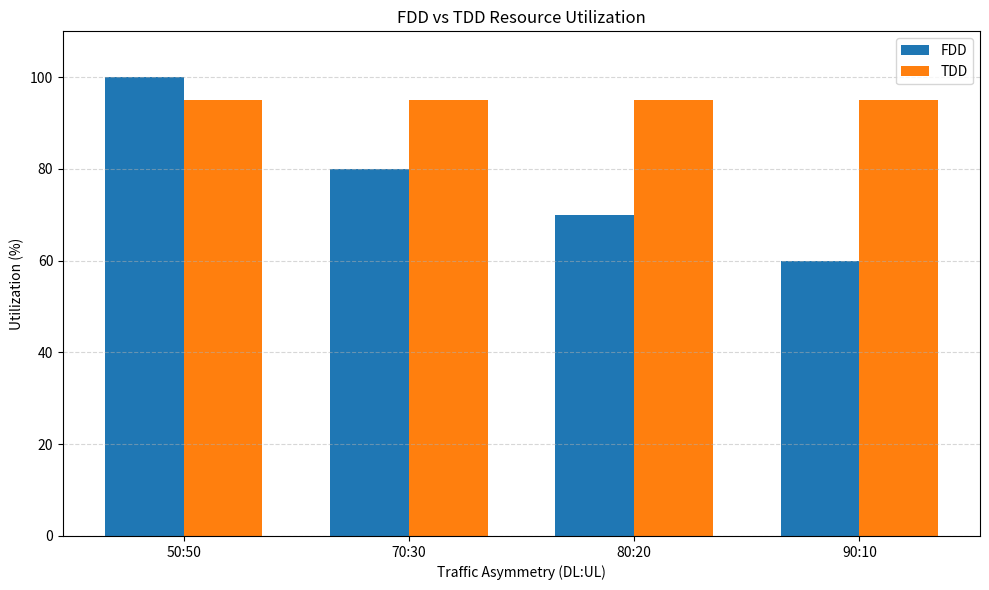
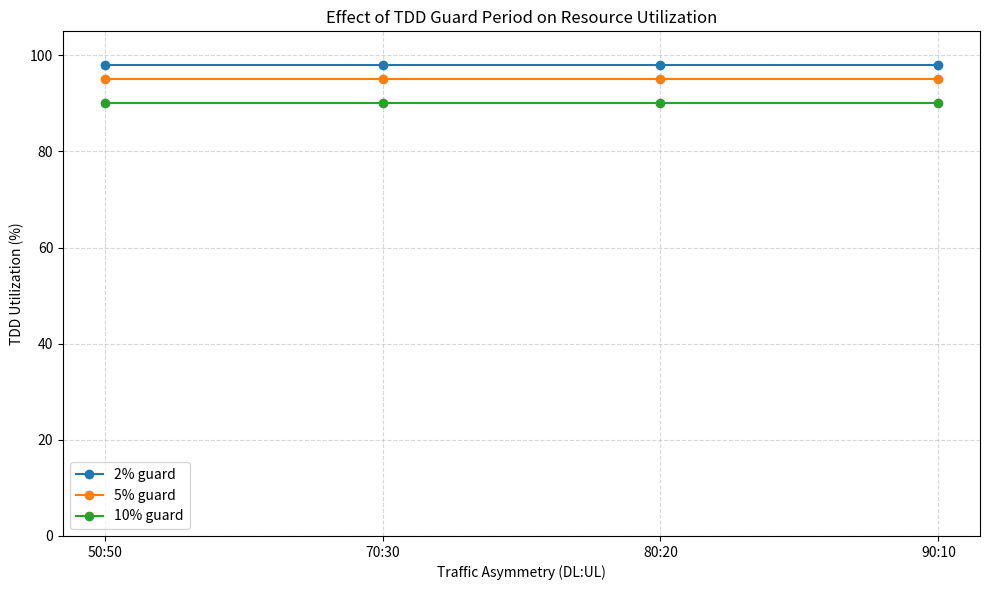

The matplotlib source for these figures, in order:
import numpy as np
import pandas as pd
import matplotlib.pyplot as plt


# ============================================================
# MINI PROJECT 1.2
# COMPARING FDD AND TDD RESOURCE UTILIZATION
# UNDER TRAFFIC ASYMMETRY
# ============================================================


# ------------------------------------------------------------
# 1. FIXED SYSTEM PARAMETERS
# ------------------------------------------------------------

# Total capacity available to the system
TOTAL_CAPACITY = 100.0

# FDD has two independent fixed-capacity channels.
# Each direction receives half of the total capacity.
FDD_DL_CAPACITY = TOTAL_CAPACITY / 2
FDD_UL_CAPACITY = TOTAL_CAPACITY / 2

# TDD uses the same total capacity but shares it in time.
TDD_GUARD_FRACTIONS = [0.02, 0.05, 0.10]

# Traffic scenarios: Downlink : Uplink
SCENARIOS = {
    "50:50": (0.50, 0.50),
    "70:30": (0.70, 0.30),
    "80:20": (0.80, 0.20),
    "90:10": (0.90, 0.10)
}


# ------------------------------------------------------------
# 2. FDD SIMULATION
# ------------------------------------------------------------

def simulate_fdd(dl_demand, ul_demand):
    """
    Simulate FDD.

    FDD has fixed capacity:
        DL = 50
        UL = 50

    Demand is expressed as a fraction of total traffic.

    The available capacity in each direction cannot
    be transferred to the other direction.
    """

    # Assume total offered demand = TOTAL_CAPACITY
    total_demand = TOTAL_CAPACITY

    dl_requested = dl_demand * total_demand
    ul_requested = ul_demand * total_demand

    # Actual traffic delivered
    dl_delivered = min(dl_requested, FDD_DL_CAPACITY)
    ul_delivered = min(ul_requested, FDD_UL_CAPACITY)

    total_delivered = dl_delivered + ul_delivered

    utilization = total_delivered / TOTAL_CAPACITY

    return {
        "DL_Throughput": dl_delivered,
        "UL_Throughput": ul_delivered,
        "Total_Throughput": total_delivered,
        "Utilization": utilization * 100
    }


# ------------------------------------------------------------
# 3. TDD SIMULATION
# ------------------------------------------------------------

def simulate_tdd(dl_demand, ul_demand, guard_fraction):
    """
    Simulate TDD.

    TDD can dynamically change its DL/UL slot ratio
    according to the traffic demand.

    Guard-period overhead reduces the useful capacity.
    """

    # Useful fraction after guard overhead
    useful_fraction = 1 - guard_fraction

    # Total useful capacity
    useful_capacity = TOTAL_CAPACITY * useful_fraction

    # Match the TDD allocation to the traffic demand
    dl_allocation = dl_demand
    ul_allocation = ul_demand

    # Calculate available capacity per direction
    dl_capacity = useful_capacity * dl_allocation
    ul_capacity = useful_capacity * ul_allocation

    # Offered traffic
    total_demand = TOTAL_CAPACITY

    dl_requested = dl_demand * total_demand
    ul_requested = ul_demand * total_demand

    # Delivered traffic
    dl_delivered = min(dl_requested, dl_capacity)
    ul_delivered = min(ul_requested, ul_capacity)

    total_delivered = dl_delivered + ul_delivered

    utilization = total_delivered / TOTAL_CAPACITY

    return {
        "DL_Throughput": dl_delivered,
        "UL_Throughput": ul_delivered,
        "Total_Throughput": total_delivered,
        "Utilization": utilization * 100
    }


# ------------------------------------------------------------
# 4. RUN MAIN SCENARIOS
# ------------------------------------------------------------

results = []

main_guard_fraction = 0.05

for scenario, (dl_ratio, ul_ratio) in SCENARIOS.items():

    fdd = simulate_fdd(dl_ratio, ul_ratio)

    tdd = simulate_tdd(
        dl_ratio,
        ul_ratio,
        main_guard_fraction
    )

    results.append({
        "Scenario": scenario,
        "DL_Demand_%": dl_ratio * 100,
        "UL_Demand_%": ul_ratio * 100,

        "FDD_DL_Throughput": fdd["DL_Throughput"],
        "FDD_UL_Throughput": fdd["UL_Throughput"],
        "FDD_Total_Throughput": fdd["Total_Throughput"],
        "FDD_Utilization_%": fdd["Utilization"],

        "TDD_DL_Throughput": tdd["DL_Throughput"],
        "TDD_UL_Throughput": tdd["UL_Throughput"],
        "TDD_Total_Throughput": tdd["Total_Throughput"],
        "TDD_Utilization_%": tdd["Utilization"],

        "TDD_Guard_%": main_guard_fraction * 100
    })


# Convert results to DataFrame
results_df = pd.DataFrame(results)


# ------------------------------------------------------------
# 5. PRINT MAIN RESULTS
# ------------------------------------------------------------

print("\n")
print("=" * 75)
print("FDD VS TDD RESOURCE UTILIZATION")
print("=" * 75)

print("\nSystem Parameters:")
print(f"Total capacity: {TOTAL_CAPACITY}")
print(f"FDD DL capacity: {FDD_DL_CAPACITY}")
print(f"FDD UL capacity: {FDD_UL_CAPACITY}")
print(f"TDD guard overhead: {main_guard_fraction * 100:.1f}%")

print("\nMain Results:")
print(results_df.to_string(index=False))


# ------------------------------------------------------------
# 6. SAVE MAIN RESULTS
# ------------------------------------------------------------

results_df.to_csv(
    "results.csv",
    index=False
)

print("\nMain results saved to:")
print("results.csv")


# ------------------------------------------------------------
# 7. PLOT UTILIZATION COMPARISON
# ------------------------------------------------------------

scenarios = results_df["Scenario"]

fdd_utilization = results_df["FDD_Utilization_%"]
tdd_utilization = results_df["TDD_Utilization_%"]

x = np.arange(len(scenarios))
width = 0.35

plt.figure(figsize=(10, 6))

plt.bar(
    x - width / 2,
    fdd_utilization,
    width,
    label="FDD"
)

plt.bar(
    x + width / 2,
    tdd_utilization,
    width,
    label="TDD"
)

plt.xlabel("Traffic Asymmetry (DL:UL)")
plt.ylabel("Utilization (%)")
plt.title("FDD vs TDD Resource Utilization")
plt.xticks(x, scenarios)
plt.ylim(0, 110)
plt.grid(axis="y", linestyle="--", alpha=0.5)
plt.legend()

plt.tight_layout()

plt.savefig(
    "fdd_tdd_comparison.png",
    dpi=300
)

plt.show()

print("\nPlot saved to:")
print("fdd_tdd_comparison.png")


# ------------------------------------------------------------
# 8. TEST DIFFERENT TDD GUARD PERIODS
# ------------------------------------------------------------

guard_results = []

for guard_fraction in TDD_GUARD_FRACTIONS:

    for scenario, (dl_ratio, ul_ratio) in SCENARIOS.items():

        tdd = simulate_tdd(
            dl_ratio,
            ul_ratio,
            guard_fraction
        )

        guard_results.append({
            "Scenario": scenario,
            "DL_Demand_%": dl_ratio * 100,
            "UL_Demand_%": ul_ratio * 100,
            "Guard_Overhead_%": guard_fraction * 100,
            "TDD_DL_Throughput": tdd["DL_Throughput"],
            "TDD_UL_Throughput": tdd["UL_Throughput"],
            "TDD_Total_Throughput": tdd["Total_Throughput"],
            "TDD_Utilization_%": tdd["Utilization"]
        })


guard_df = pd.DataFrame(guard_results)


# ------------------------------------------------------------
# 9. PRINT GUARD PERIOD RESULTS
# ------------------------------------------------------------

print("\n")
print("=" * 75)
print("TDD GUARD-PERIOD ANALYSIS")
print("=" * 75)

print("\n")
print(guard_df.to_string(index=False))


# ------------------------------------------------------------
# 10. SAVE GUARD PERIOD RESULTS
# ------------------------------------------------------------

guard_df.to_csv(
    "guard_period_results.csv",
    index=False
)

print("\nGuard-period results saved to:")
print("guard_period_results.csv")


# ------------------------------------------------------------
# 11. GUARD PERIOD COMPARISON PLOT
# ------------------------------------------------------------

plt.figure(figsize=(10, 6))

for guard in TDD_GUARD_FRACTIONS:

    subset = guard_df[
        guard_df["Guard_Overhead_%"] == guard * 100
    ]

    plt.plot(
        subset["Scenario"],
        subset["TDD_Utilization_%"],
        marker="o",
        label=f"{guard * 100:.0f}% guard"
    )

plt.xlabel("Traffic Asymmetry (DL:UL)")
plt.ylabel("TDD Utilization (%)")
plt.title("Effect of TDD Guard Period on Resource Utilization")
plt.ylim(0, 105)
plt.grid(True, linestyle="--", alpha=0.5)
plt.legend()

plt.tight_layout()

plt.savefig(
    "guard_period_comparison.png",
    dpi=300
)

plt.show()

print("\nGuard-period plot saved to:")
print("guard_period_comparison.png")


# ------------------------------------------------------------
# 12. FIND THE FDD/TDD CROSSOVER
# ------------------------------------------------------------

print("\n")
print("=" * 75)
print("FDD VS TDD INTERPRETATION")
print("=" * 75)

for _, row in results_df.iterrows():

    difference = (
        row["TDD_Utilization_%"]
        - row["FDD_Utilization_%"]
    )

    print(
        f"{row['Scenario']}: "
        f"FDD = {row['FDD_Utilization_%']:.1f}%, "
        f"TDD = {row['TDD_Utilization_%']:.1f}%, "
        f"TDD-FDD = {difference:.1f}%"
    )


# ------------------------------------------------------------
# 13. SUMMARY
# ------------------------------------------------------------

print("\n")
print("=" * 75)
print("SUMMARY")
print("=" * 75)

print("""
FDD:
- Uses two independent fixed channels.
- Each direction has a fixed 50% capacity.
- Capacity that is unused in one direction cannot be
  transferred to the other direction.

TDD:
- Uses one shared channel.
- The DL/UL slot ratio can be changed according to traffic.
- Guard periods reduce the amount of time available for
  useful data transmission.

With symmetric traffic (50:50), FDD has an advantage
because it does not lose capacity to TDD guard periods.

As downlink traffic becomes more asymmetric, TDD can
reallocate more resources toward the downlink.

Increasing guard-period overhead reduces TDD's effective
utilization and therefore reduces the benefit of flexible
resource allocation.
""")

print("\nAll Project 02 calculations completed successfully.")
